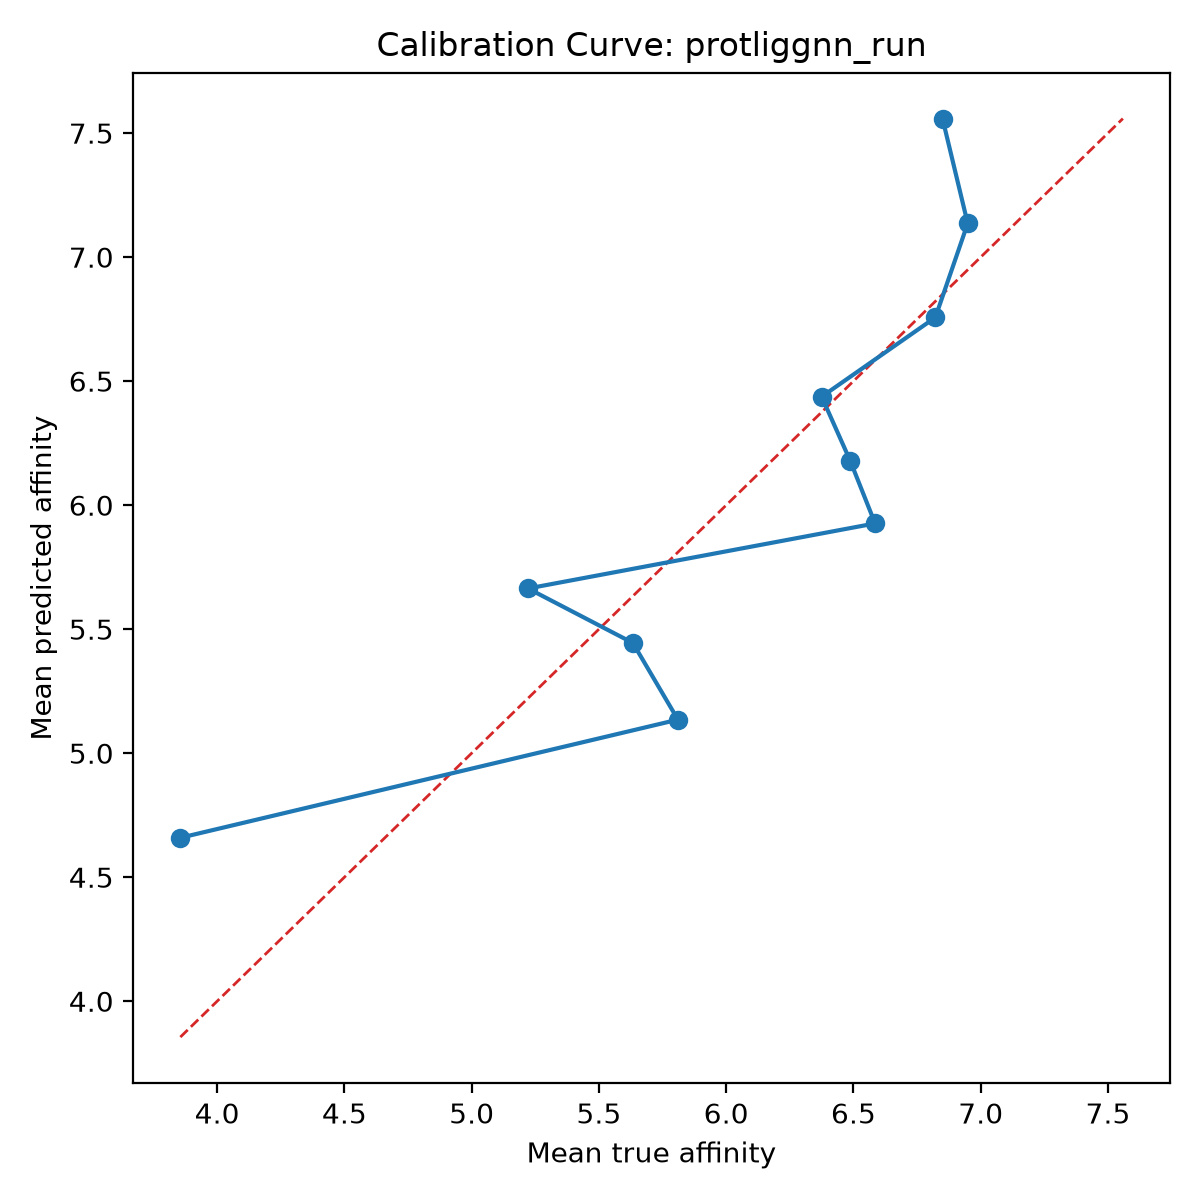

The data file committed next to this chart (first rows):
bin, count, mean_prediction, mean_true, calibration_error
1, 10, 4.659, 3.856, 0.8035
2, 10, 5.135, 5.81, -0.6751
3, 10, 5.445, 5.633, -0.1889
4, 10, 5.664, 5.222, 0.4426
5, 10, 5.926, 6.585, -0.6587
6, 10, 6.179, 6.487, -0.3078
7, 10, 6.437, 6.375, 0.06209
8, 10, 6.757, 6.822, -0.06493
9, 10, 7.136, 6.949, 0.187
10, 10, 7.558, 6.85, 0.7086
